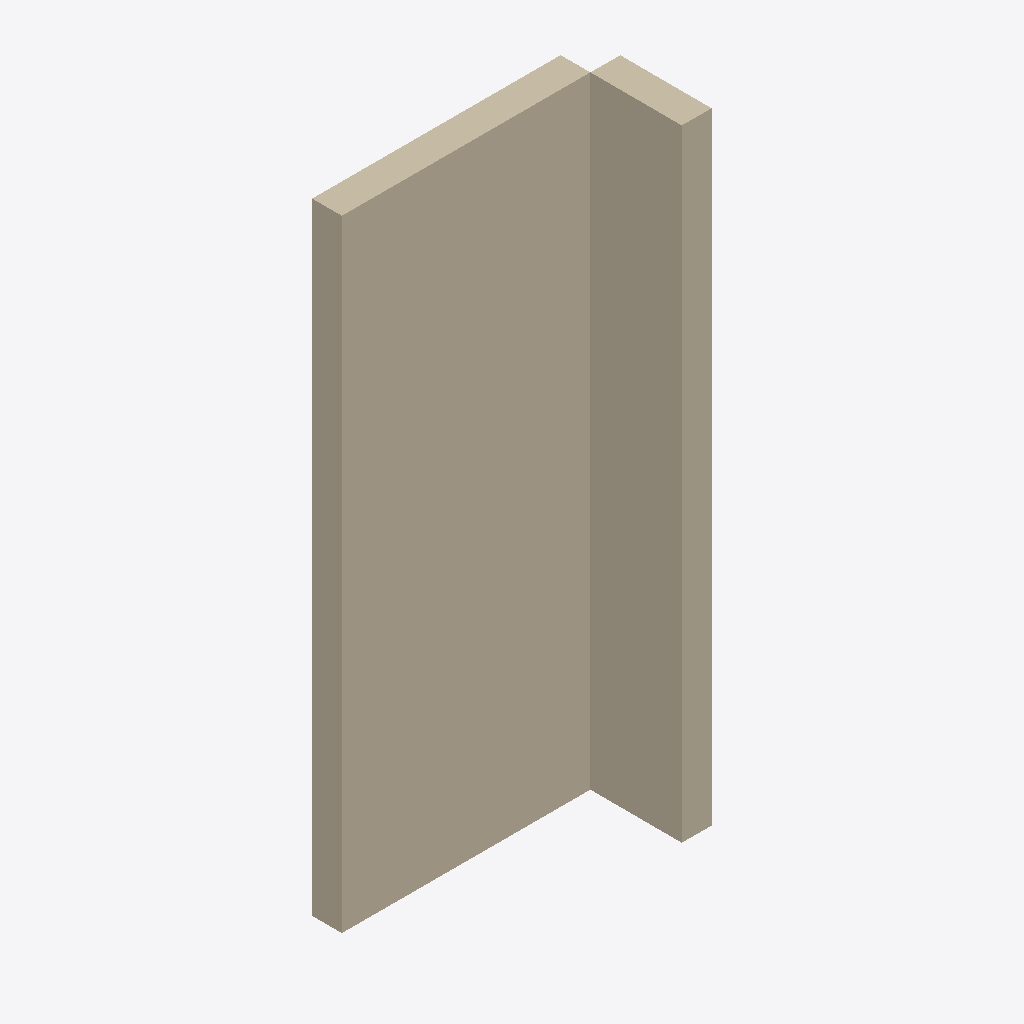
Isometric view of an IFC building model (IFC-SPF (STEP), schema IFC4, length unit metre), seen from the south-west, elements coloured by IFC class: 2 walls (beige).
Extent 1.1 m × 0.5 m × 2.5 m (x, y, z). Storeys (1): storey-1 at 0.00 m. Elements (2): 2 IfcWall.

HEADER;
FILE_DESCRIPTION(('ViewDefinition[DesignTransferView]'),'2;1');
FILE_NAME('/dev/null','2026-11-14T07:45:40+08:00',(''),(''),'IfcOpenShell 0.8.4','IfcOpenShell 0.8.4','Nobody');
FILE_SCHEMA(('IFC4'));
ENDSEC;
DATA;
#1=IFCPROJECT('2Ue5saNGbObeyK_0VGw7M4',$,'photo-room-0e638f8760a54b169b3461ec1f90d3b5',$,$,$,$,(#10,#15),#5);
#17=IFCSITE('3PRIIC$_zGZv8l$cEuSaku',$,'Site (location unspecified)',$,$,$,$,$,$,$,$,$,$,$);
#18=IFCBUILDING('0AGx_zta9IW8Rqib_L$hCP',$,'Building (unverified)',$,$,$,$,$,$,$,$,$);
#21=IFCBUILDINGSTOREY('1bfY6hauXPHRAZNH5El6i4',$,'storey-1',$,$,$,$,$,$,0.0);
#23=IFCWALL('2QxrQXHrHQCgLzT9rx8a5C',$,'wall-1',$,$,#53,#39,$,$);
#60=IFCWALL('00InoZLPbMC8NqEtQQB3Wz',$,'wall-2',$,$,#89,#76,$,$);
ENDSEC;
